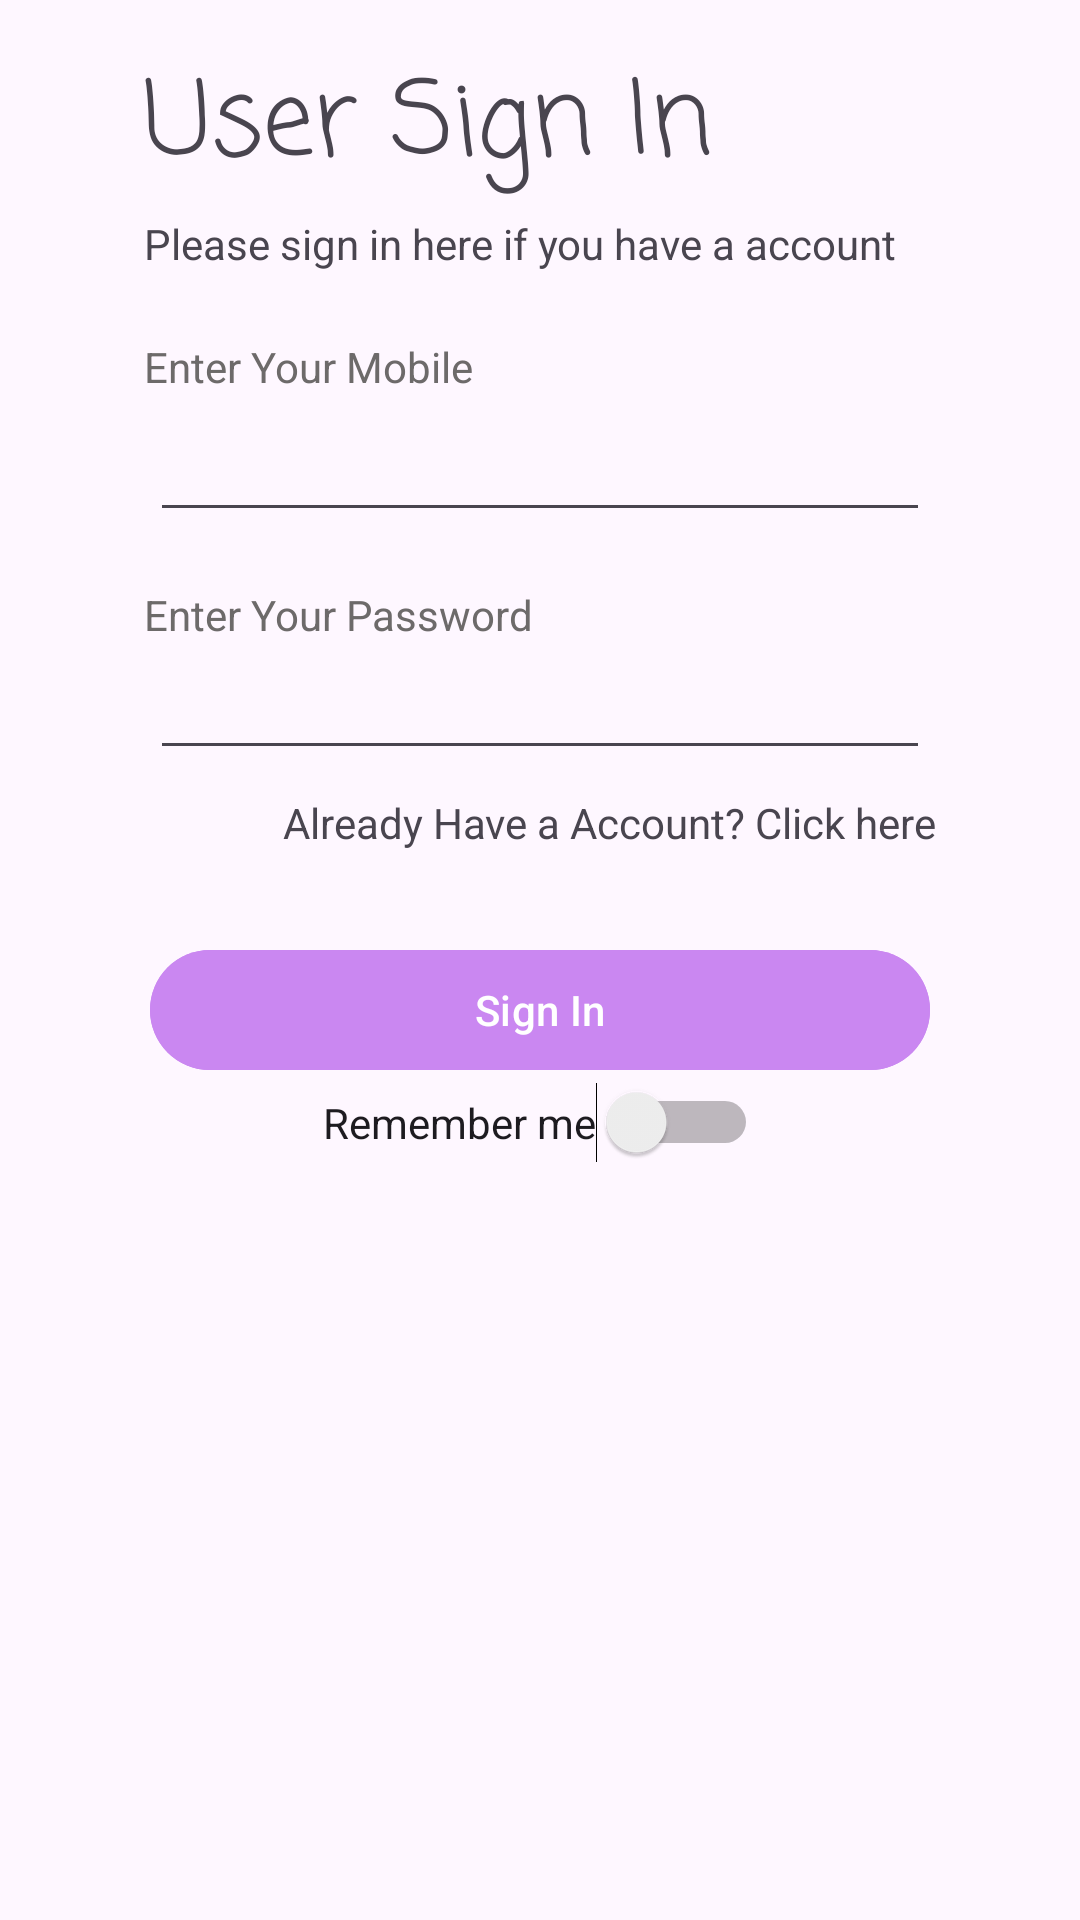

Android layout source for this screen:
<!-- AndroidManifest.xml: application theme Theme.AndroidFixerBee -->
<!-- res/layout/login_sub_component.xml -->
<?xml version="1.0" encoding="utf-8"?>
<androidx.constraintlayout.widget.ConstraintLayout xmlns:android="http://schemas.android.com/apk/res/android"
    xmlns:app="http://schemas.android.com/apk/res-auto"
    xmlns:tools="http://schemas.android.com/tools"
    android:layout_width="match_parent"
    android:layout_height="wrap_content">

    <TextView
        android:id="@+id/textView4"
        android:layout_width="wrap_content"
        android:layout_height="wrap_content"
        android:layout_marginStart="48dp"
        android:layout_marginTop="16dp"
        android:fontFamily="casual"
        android:text="@string/Login_topic"
        android:textSize="34sp"
        app:layout_constraintStart_toStartOf="parent"
        app:layout_constraintTop_toTopOf="parent" />

    <TextView
        android:id="@+id/textView5"
        android:layout_width="wrap_content"
        android:layout_height="wrap_content"
        android:layout_marginStart="48dp"
        android:layout_marginTop="4dp"
        android:text="@string/Login_topic_subtopic"
        app:layout_constraintStart_toStartOf="parent"
        app:layout_constraintTop_toBottomOf="@+id/textView4" />

    <EditText
        android:id="@+id/loginMobile"
        android:layout_width="0dp"
        android:layout_height="wrap_content"
        android:layout_marginStart="50dp"
        android:layout_marginTop="136dp"
        android:layout_marginEnd="50dp"
        android:ems="10"
        android:inputType="number"
        app:layout_constraintEnd_toEndOf="parent"
        app:layout_constraintHorizontal_bias="0.0"
        app:layout_constraintStart_toStartOf="parent"
        app:layout_constraintTop_toTopOf="parent" />

    <TextView
        android:id="@+id/textView6"
        android:layout_width="wrap_content"
        android:layout_height="wrap_content"
        android:layout_marginStart="48dp"
        android:layout_marginTop="22dp"
        android:text="@string/Login_mobile"
        android:textColor="@color/subText"
        app:layout_constraintStart_toStartOf="parent"
        app:layout_constraintTop_toBottomOf="@+id/textView5" />

    <TextView
        android:id="@+id/textView7"
        android:layout_width="wrap_content"
        android:layout_height="wrap_content"
        android:layout_marginStart="48dp"
        android:layout_marginTop="18dp"
        android:text="@string/Login_password"
        android:textColor="@color/subText"
        app:layout_constraintStart_toStartOf="parent"
        app:layout_constraintTop_toBottomOf="@+id/loginMobile" />

    <EditText
        android:id="@+id/loginPassword"
        android:layout_width="0dp"
        android:layout_height="wrap_content"
        android:layout_marginStart="50dp"
        android:layout_marginTop="38dp"
        android:layout_marginEnd="50dp"
        android:ems="10"
        android:inputType="text|textPassword"
        app:layout_constraintEnd_toEndOf="parent"
        app:layout_constraintHorizontal_bias="0.0"
        app:layout_constraintStart_toStartOf="parent"
        app:layout_constraintTop_toBottomOf="@+id/loginMobile" />

    <Button
        android:id="@+id/loginButton"
        android:layout_width="0dp"
        android:layout_height="wrap_content"
        android:layout_marginStart="50dp"
        android:layout_marginTop="56dp"
        android:layout_marginEnd="50dp"
        android:backgroundTint="@color/ic_launcher_background"
        android:text="@string/Login_button"
        app:layout_constraintEnd_toEndOf="parent"
        app:layout_constraintHorizontal_bias="0.0"
        app:layout_constraintStart_toStartOf="parent"
        app:layout_constraintTop_toBottomOf="@+id/loginPassword" />

    <TextView
        android:id="@+id/textView8"
        android:layout_width="wrap_content"
        android:layout_height="wrap_content"
        android:layout_marginTop="8dp"
        android:layout_marginEnd="48dp"
        android:text="@string/Register_Link"
        app:layout_constraintEnd_toEndOf="parent"
        app:layout_constraintTop_toBottomOf="@+id/loginPassword" />

    <Switch
        android:id="@+id/loginRememberMeSwitch"
        android:layout_width="wrap_content"
        android:layout_height="wrap_content"
        android:text="@string/REMEMBER"
        app:layout_constraintEnd_toEndOf="parent"
        app:layout_constraintStart_toStartOf="parent"
        app:layout_constraintTop_toBottomOf="@+id/loginButton" />
</androidx.constraintlayout.widget.ConstraintLayout>
<!-- resources referenced by this layout -->
<resources>
  <color name="ic_launcher_background">#CA87F1</color>
  <color name="subText">#6D6A6A</color>
  <string name="Login_button">Sign In</string>
  <string name="Login_mobile">Enter Your Mobile</string>
  <string name="Login_password">Enter Your Password</string>
  <string name="Login_topic">User Sign In</string>
  <string name="Login_topic_subtopic">Please sign in here if you have a account</string>
  <string name="REMEMBER">Remember me</string>
  <string name="Register_Link">Already Have a Account? Click here</string>
  <style name="Theme.AndroidFixerBee" parent="Base.Theme.AndroidFixerBee" />
  <style name="Base.Theme.AndroidFixerBee" parent="Theme.Material3.DayNight.NoActionBar">
          
           <item name="colorPrimary">@color/primaryColor</item>
      </style>
  <color name="primaryColor">#D3C3FD</color>
</resources>
